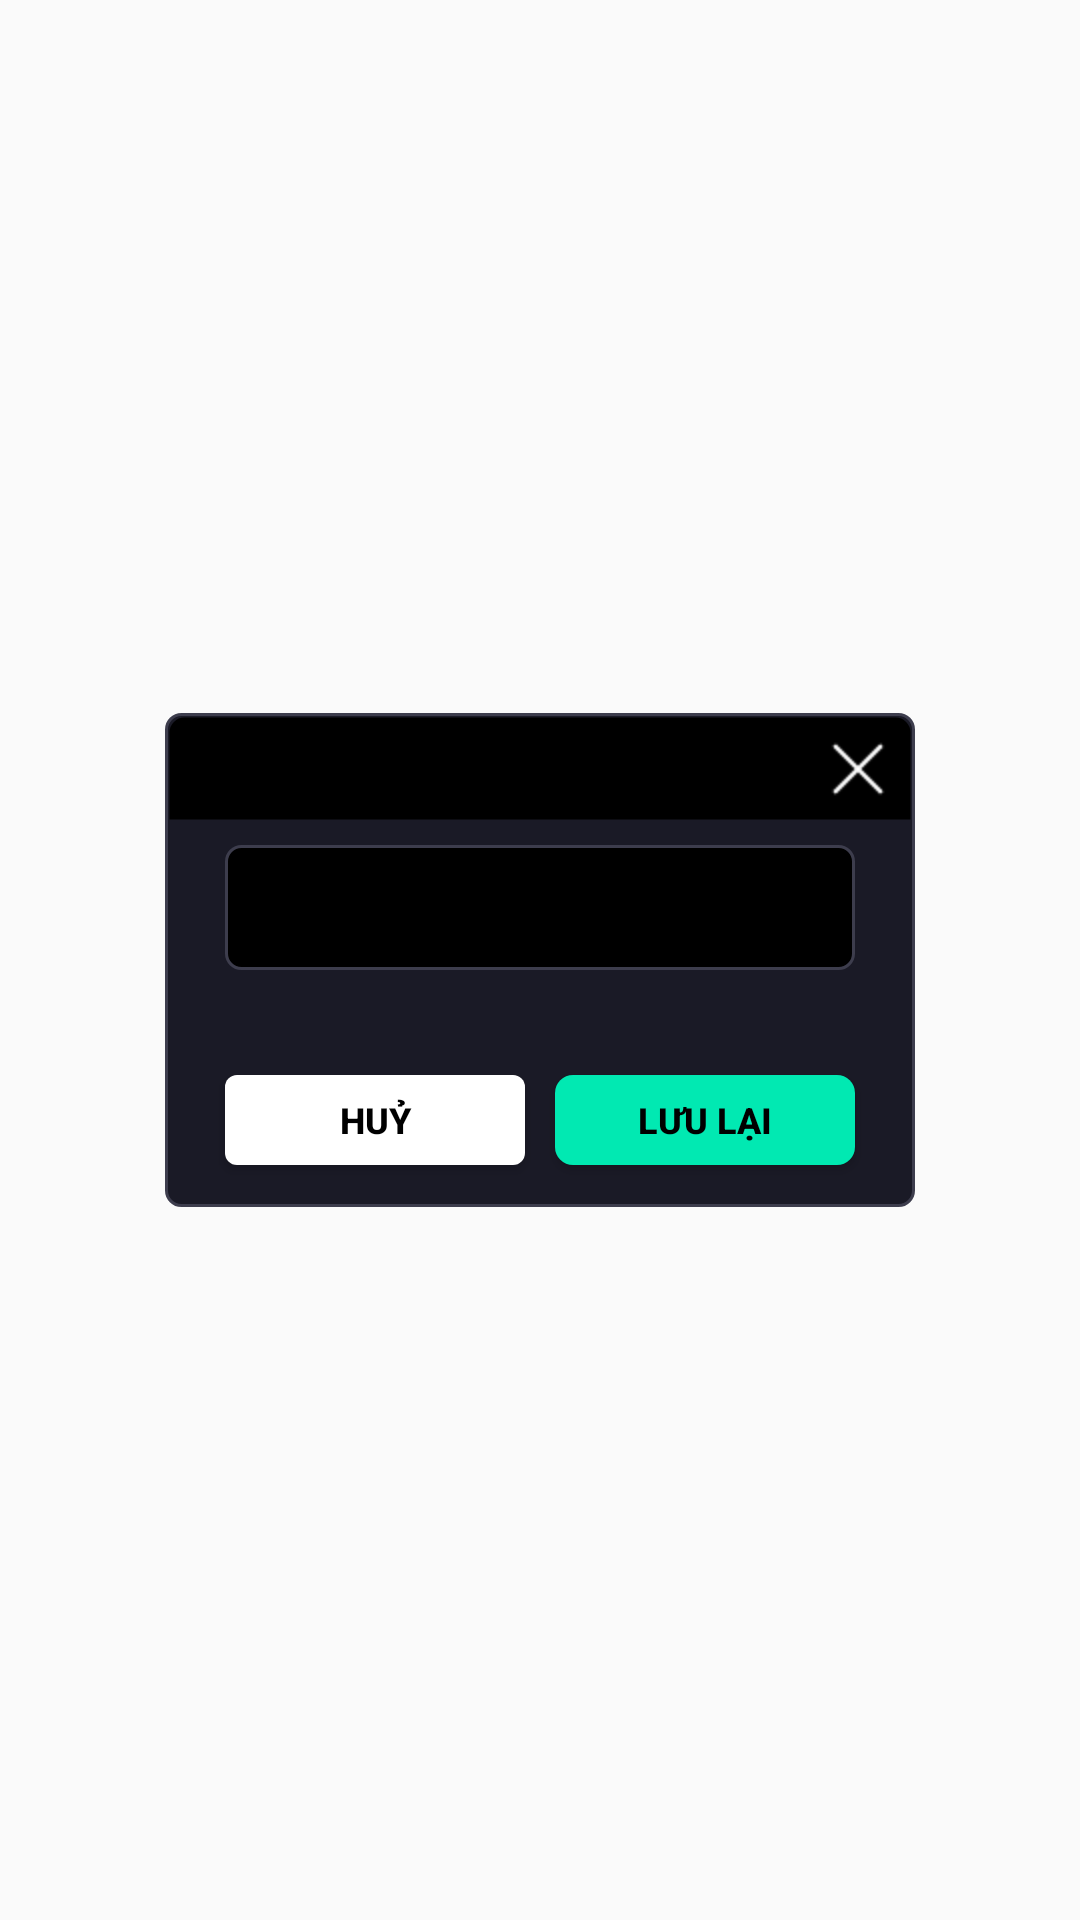

Android layout source for this screen:
<!-- AndroidManifest.xml: application theme Theme.Bidaappscoreboard -->
<!-- res/layout/custom_popup_edit_handy.xml -->
<?xml version="1.0" encoding="utf-8"?>
<androidx.constraintlayout.widget.ConstraintLayout
    xmlns:app="http://schemas.android.com/apk/res-auto"
    xmlns:android="http://schemas.android.com/apk/res/android"
    xmlns:tools="http://schemas.android.com/tools"
    android:layout_width="match_parent"
    android:layout_height="match_parent">

    <androidx.constraintlayout.widget.ConstraintLayout
        android:layout_width="250dp"
        android:layout_height="wrap_content"
        android:background="@drawable/border_contain_login"
        app:layout_constraintBottom_toBottomOf="parent"
        app:layout_constraintEnd_toEndOf="parent"
        app:layout_constraintStart_toStartOf="parent"
        app:layout_constraintTop_toTopOf="parent">

        <androidx.constraintlayout.widget.ConstraintLayout
            android:id="@+id/constrainAppBar"
            android:layout_width="0dp"
            android:layout_height="wrap_content"
            android:layout_marginStart="1dp"
            android:layout_marginTop="1dp"
            android:layout_marginEnd="1dp"
            android:background="@drawable/background_appbar_popup"
            app:layout_constraintEnd_toEndOf="parent"
            app:layout_constraintStart_toStartOf="parent"
            app:layout_constraintTop_toTopOf="parent">

            <TextView
                android:id="@+id/tv_title_handy"
                android:layout_width="wrap_content"
                android:layout_height="wrap_content"
                android:layout_marginStart="8dp"
                android:layout_marginTop="8dp"
                android:layout_marginBottom="8dp"
                android:gravity="center"
                android:textColor="@color/white"
                android:textSize="14sp"
                android:textStyle="bold"
                app:layout_constraintBottom_toBottomOf="parent"
                app:layout_constraintStart_toStartOf="parent"
                app:layout_constraintTop_toTopOf="parent" />

            <ImageView
                android:layout_width="20dp"
                android:layout_height="20dp"
                android:layout_marginTop="4dp"
                android:layout_marginEnd="8dp"
                android:layout_marginBottom="4dp"
                android:background="@drawable/close_1"
                android:padding="8dp"
                app:layout_constraintBottom_toBottomOf="parent"
                app:layout_constraintEnd_toEndOf="parent"
                app:layout_constraintTop_toTopOf="parent" />

        </androidx.constraintlayout.widget.ConstraintLayout>

        <EditText
            android:id="@+id/edt_handy"
            android:layout_width="match_parent"
            android:layout_height="wrap_content"
            android:layout_marginStart="20dp"
            android:layout_marginTop="8dp"
            android:layout_marginEnd="20dp"
            android:background="@drawable/custom_edit_text_popup"
            android:gravity="center"
            android:paddingTop="4dp"
            android:paddingBottom="4dp"
            android:textColorHint="@color/white"
            android:textColor="@color/white"
            android:textSize="25sp"
            android:inputType="number"
            android:maxLength="3"
            android:maxLines="1"
            app:layout_constraintEnd_toEndOf="parent"
            app:layout_constraintHorizontal_bias="0.0"
            app:layout_constraintStart_toStartOf="parent"
            app:layout_constraintTop_toBottomOf="@+id/constrainAppBar"
            tools:ignore="HardcodedText" />

        <Button
            android:id="@+id/btn_cancel_edit_handy"
            android:layout_width="100dp"
            android:layout_height="30dp"
            android:layout_marginHorizontal="15dp"
            android:layout_marginStart="20dp"
            android:layout_marginTop="35dp"
            android:layout_marginBottom="14dp"
            android:background="@drawable/custom_edittext_1"
            android:text="HUỶ"
            android:textColor="@color/black"
            android:textSize="12sp"
            android:textStyle="bold"
            app:layout_constraintBottom_toBottomOf="parent"
            app:layout_constraintStart_toStartOf="parent"
            app:layout_constraintTop_toBottomOf="@+id/edt_handy" />

        <Button
            android:id="@+id/btn_save_edit_handy"
            android:layout_width="100dp"
            android:layout_height="30dp"
            android:layout_marginHorizontal="15dp"
            android:layout_marginTop="35dp"
            android:layout_marginBottom="14dp"
            android:layout_marginEnd="20dp"
            android:background="@drawable/custom_button_login"
            android:text="LƯU LẠI"
            android:textColor="@color/black"
            android:textSize="12sp"
            android:textStyle="bold"
            app:layout_constraintBottom_toBottomOf="parent"
            app:layout_constraintRight_toRightOf="parent"
            app:layout_constraintTop_toBottomOf="@+id/edt_handy" />

    </androidx.constraintlayout.widget.ConstraintLayout>

</androidx.constraintlayout.widget.ConstraintLayout>














































<!-- resources referenced by this layout -->
<resources>
  <color name="black">#FF000000</color>
  <color name="white">#FFFFFFFF</color>
  <!-- drawable background_appbar_popup (drawable) -->
  <?xml version="1.0" encoding="utf-8"?>
  <shape
      xmlns:android="http://schemas.android.com/apk/res/android"
      android:shape="rectangle">
  
      <corners
          android:topLeftRadius="5dp"
          android:topRightRadius="5dp"/>
      <stroke
          android:width="1dip"
          android:color="@android:color/transparent" />
      <solid android:color="@color/black" />
  </shape>
  <!-- drawable border_contain_login (drawable-v24) -->
  <?xml version="1.0" encoding="utf-8"?>
  <shape xmlns:android="http://schemas.android.com/apk/res/android" android:shape="rectangle">
      <corners
          android:radius="5dp" />
      <stroke
          android:width="1dip"
          android:color="@color/backgroundSettingButton" />
      <solid android:color="@color/backgroundSettingScreen" />
  </shape>
  <!-- drawable close_1: png bitmap (drawable-v24, 272 bytes) -->
  <!-- drawable custom_button_login (drawable-v24) -->
  <?xml version="1.0" encoding="utf-8"?>
  <shape xmlns:android="http://schemas.android.com/apk/res/android">
      <corners android:radius="6dp" />
      <solid android:color="@color/greenButtonLogin" />
  </shape>
  <!-- drawable custom_edit_text_popup (drawable) -->
  <?xml version="1.0" encoding="utf-8"?>
  <shape xmlns:android="http://schemas.android.com/apk/res/android" android:shape="rectangle" >
      <solid android:color="@color/black" />
      <stroke
          android:width="1dip"
          android:color="@color/backgroundSettingButton" />
      <corners
          android:radius="5dp"/>
  </shape>
  <!-- drawable custom_edittext_1 (drawable-v24) -->
  <?xml version="1.0" encoding="utf-8"?>
  <shape xmlns:android="http://schemas.android.com/apk/res/android" >
  
      <corners
          android:radius="4dp" />
  
      <solid android:color="@color/white" />
  </shape>
  <!-- drawable custom_popup_background (drawable) -->
  <?xml version="1.0" encoding="utf-8"?>
  <shape xmlns:android="http://schemas.android.com/apk/res/android" android:shape="rectangle" >
      <solid android:color="@color/backgroundSettingScreen" />
      <stroke
          android:width="1dip"
          android:color="@color/whiteSetting" />
      <corners
          android:radius="5dp"/>
  </shape>
  <style name="Theme.Bidaappscoreboard" parent="Theme.AppCompat.Light.NoActionBar">
          
          <item name="colorPrimary">@color/purple_500</item>
          <item name="colorPrimaryVariant">@color/purple_700</item>
          <item name="colorOnPrimary">@color/white</item>
          
          <item name="colorSecondary">@color/teal_200</item>
          <item name="colorSecondaryVariant">@color/teal_700</item>
          <item name="colorOnSecondary">@color/black</item>
          
          <item name="android:statusBarColor" tools:targetApi="l">?attr/colorPrimaryVariant</item>
          
          <item name="android:windowNoTitle">true</item>
          <item name="android:windowActionBar">false</item>
          <item name="android:windowFullscreen">true</item>
          <item name="android:windowContentOverlay">@null</item>
  
      </style>
  <color name="backgroundSettingButton">#3D3D4D</color>
  <color name="backgroundSettingScreen">#1A1A26</color>
  <color name="greenButtonLogin">#01e9b2</color>
  <color name="whiteSetting">#6DFFFFFF</color>
  <color name="purple_500">#FF6200EE</color>
  <color name="purple_700">#FF3700B3</color>
  <color name="teal_200">#FF03DAC5</color>
  <color name="teal_700">#FF018786</color>
</resources>
